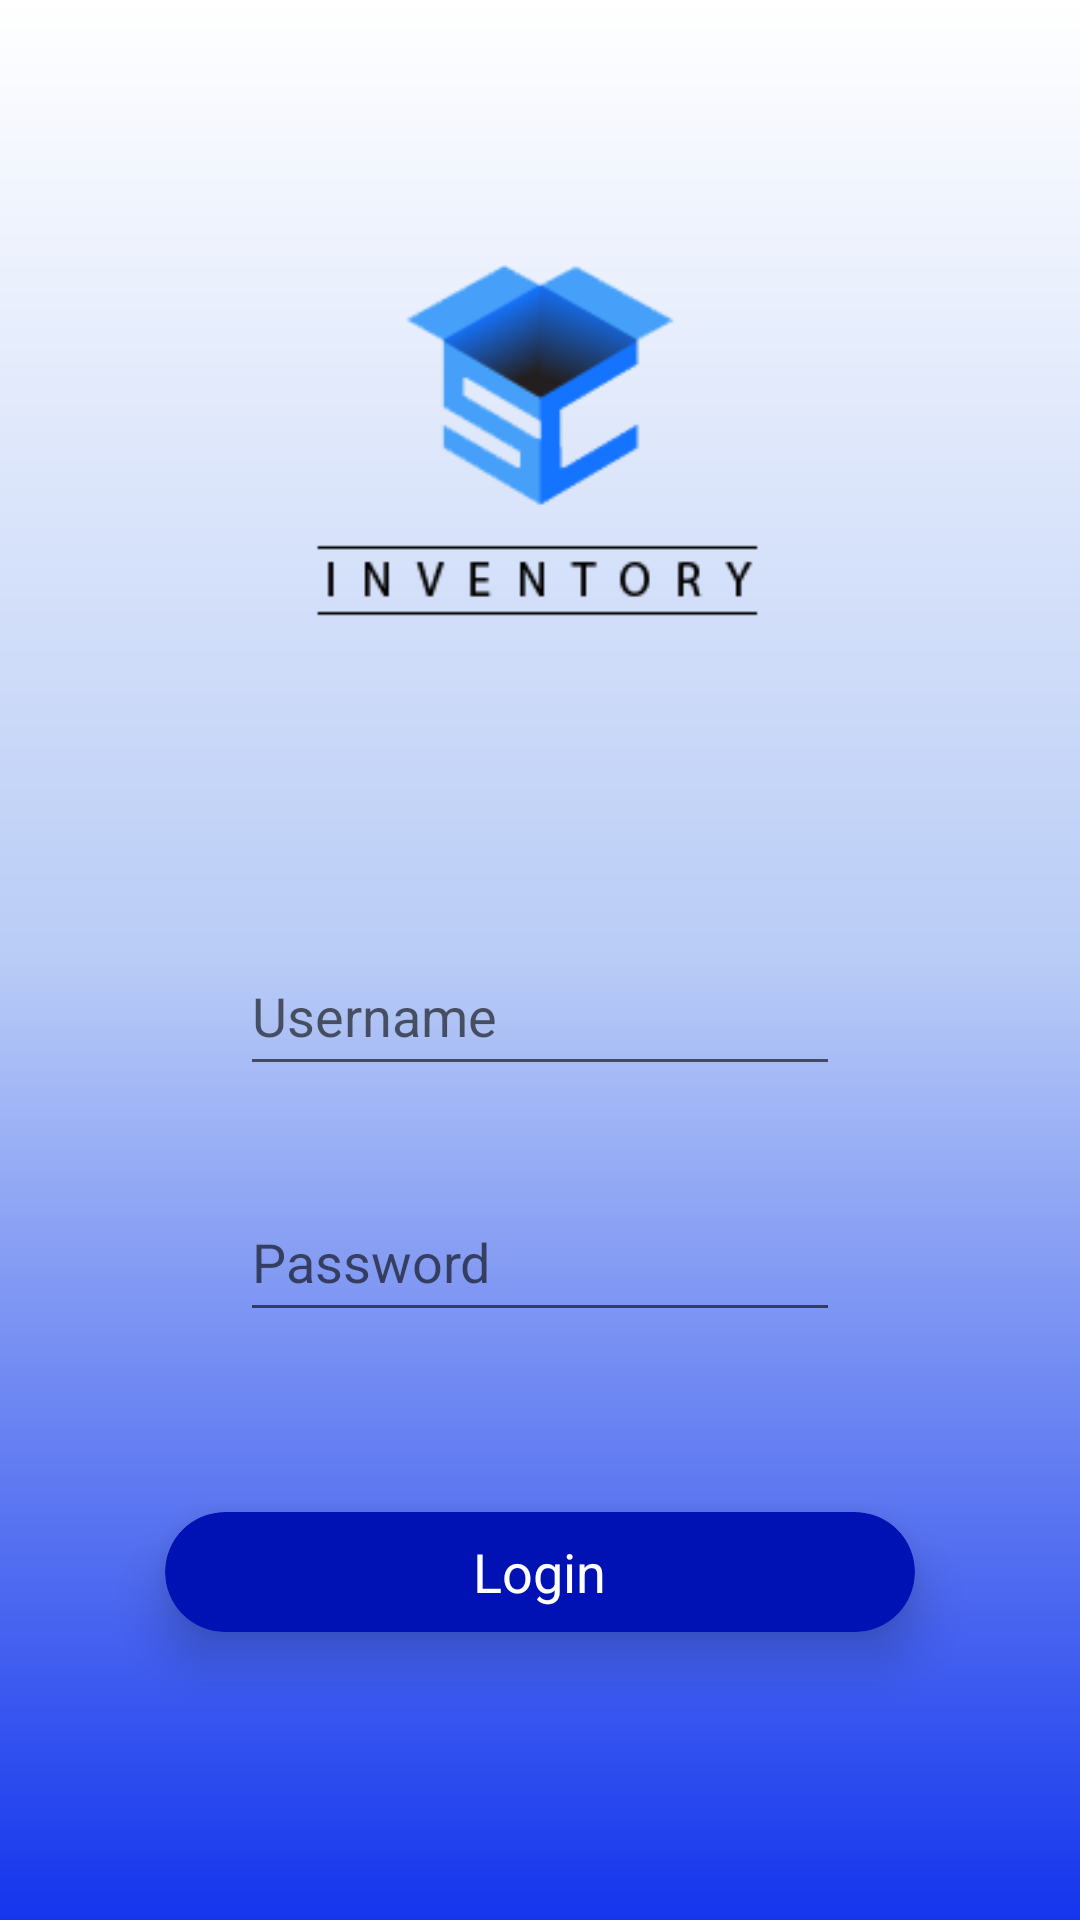

The Android layout XML behind this screen, and the referenced resources:
<!-- AndroidManifest.xml: application theme Theme.NetwigInventoryApp -->
<!-- res/layout/activity_main.xml -->
<?xml version="1.0" encoding="utf-8"?>
<androidx.constraintlayout.widget.ConstraintLayout xmlns:android="http://schemas.android.com/apk/res/android"
    xmlns:app="http://schemas.android.com/apk/res-auto"
    xmlns:tools="http://schemas.android.com/tools"
    android:layout_width="match_parent"
    android:layout_height="match_parent"
    android:background="@drawable/blue_gradient"
    tools:context=".MainActivity">

    <ImageView
        android:id="@+id/imageView"
        android:layout_width="150dp"
        android:layout_height="150dp"
        android:layout_marginTop="72dp"
        app:layout_constraintEnd_toEndOf="parent"
        app:layout_constraintStart_toStartOf="parent"
        app:layout_constraintTop_toTopOf="parent"
        app:srcCompat="@drawable/inventory_logo" />

    <EditText
        android:id="@+id/username"
        android:layout_width="200dp"
        android:layout_height="50dp"
        android:layout_marginTop="90dp"
        android:drawableLeft="@drawable/ic_action_usericon"
        android:ems="10"
        android:hint="Username"
        android:inputType="textPersonName"
        app:layout_constraintEnd_toEndOf="parent"
        app:layout_constraintStart_toStartOf="parent"
        app:layout_constraintTop_toBottomOf="@+id/imageView" />

    <EditText
        android:id="@+id/password"
        android:layout_width="200dp"
        android:layout_height="50dp"
        android:layout_marginTop="32dp"
        android:ems="10"
        android:hint="Password"
        android:drawableLeft="@drawable/ic_action_password"
        android:inputType="textPassword"
        app:layout_constraintEnd_toEndOf="parent"
        app:layout_constraintStart_toStartOf="parent"
        app:layout_constraintTop_toBottomOf="@+id/username" />

    <androidx.cardview.widget.CardView
        android:id="@+id/cardView"
        android:layout_width="250dp"
        android:layout_height="40dp"
        android:layout_marginTop="60dp"
        android:onClick="onLoginClick"
        app:cardBackgroundColor="@color/login_button"
        app:cardCornerRadius="20dp"
        app:cardElevation="10dp"
        app:layout_constraintEnd_toEndOf="parent"
        app:layout_constraintStart_toStartOf="parent"
        app:layout_constraintTop_toBottomOf="@+id/password">

        <RelativeLayout
            android:layout_width="match_parent"
            android:layout_height="match_parent">

            <TextView
                android:id="@+id/loginText"
                android:layout_width="wrap_content"
                android:layout_height="wrap_content"
                android:layout_centerInParent="true"
                android:onClick="onLoginClick"
                android:text="@string/login_text"
                android:textColor="@color/white"
                android:textSize="18sp" />
        </RelativeLayout>
    </androidx.cardview.widget.CardView>

</androidx.constraintlayout.widget.ConstraintLayout>
<!-- resources referenced by this layout -->
<resources>
  <color name="login_button">#0012B3</color>
  <color name="white">#FFFFFFFF</color>
  <!-- drawable blue_gradient (drawable) -->
  <?xml version = "1.0" encoding = "utf-8" ?>
  <shape
      android:shape = "rectangle"
      xmlns:android = "http://schemas.android.com/apk/res/android" >
  
      <gradient
          android:startColor = "#1435ED"
          android:centerColor="#B9CCF6"
          android:endColor = "#FFFFFF"
          android:angle = "90"
          android:type = "linear" />
  </shape>
  <!-- drawable inventory_logo: png bitmap (drawable, 113925 bytes) -->
  <string name="login_text">Login</string>
  <style name="Theme.NetwigInventoryApp" parent="Theme.MaterialComponents.DayNight.DarkActionBar">
          
          <item name="colorPrimary">@color/purple_500</item>
          <item name="colorPrimaryVariant">@color/purple_700</item>
          <item name="colorOnPrimary">@color/white</item>
          
          <item name="colorSecondary">@color/teal_200</item>
          <item name="colorSecondaryVariant">@color/teal_700</item>
          <item name="colorOnSecondary">@color/black</item>
          
          <item name="android:statusBarColor" tools:targetApi="l">?attr/colorPrimaryVariant</item>
          
      </style>
  <color name="purple_500">#1435ED</color>
  <color name="purple_700">#0012B3</color>
  <color name="teal_200">#FF03DAC5</color>
  <color name="teal_700">#FF018786</color>
  <color name="black">#FF000000</color>
</resources>
